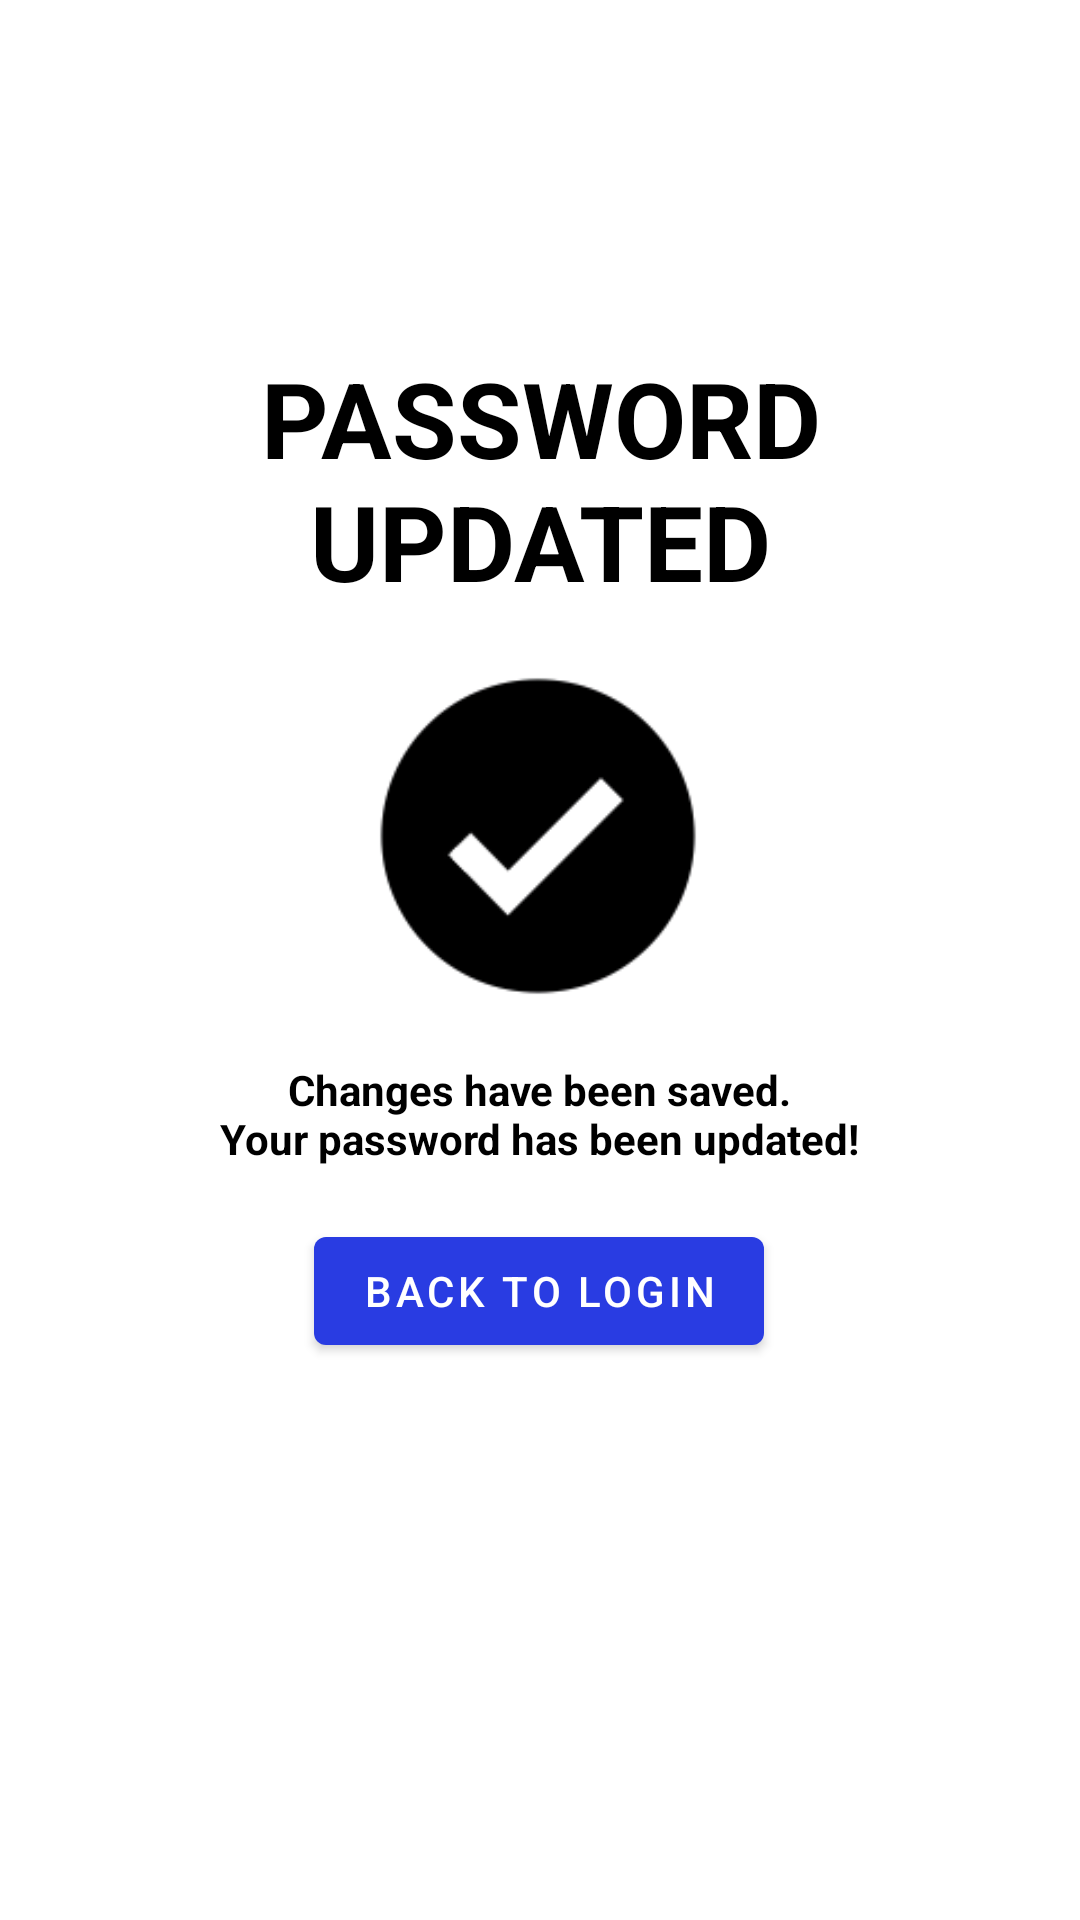

This screen was rendered from an Android layout file. Write that file and the resources it references.
<!-- AndroidManifest.xml: application theme Theme.IFind -->
<!-- res/layout/activity_password_updated.xml -->
<?xml version="1.0" encoding="utf-8"?>
<androidx.constraintlayout.widget.ConstraintLayout xmlns:android="http://schemas.android.com/apk/res/android"
    xmlns:app="http://schemas.android.com/apk/res-auto"
    xmlns:tools="http://schemas.android.com/tools"
    android:layout_width="match_parent"
    android:layout_height="match_parent"
    tools:context=".PasswordUpdated">

    <TextView
        android:id="@+id/passwordUpdatedtxt"
        android:layout_width="wrap_content"
        android:layout_height="wrap_content"
        android:layout_marginTop="116dp"
        android:text="@string/passupdateTxt"
        android:textAlignment="center"
        android:textColor="@color/black"
        android:textSize="35sp"
        android:textStyle="bold"
        app:layout_constraintEnd_toEndOf="parent"
        app:layout_constraintStart_toStartOf="parent"
        app:layout_constraintTop_toTopOf="parent" />

    <ImageView
        android:id="@+id/checkIcon"
        android:layout_width="150dp"
        android:layout_height="150dp"
        app:layout_constraintEnd_toEndOf="parent"
        app:layout_constraintHorizontal_bias="0.497"
        app:layout_constraintStart_toStartOf="parent"
        app:layout_constraintTop_toBottomOf="@+id/passwordUpdatedtxt"
        app:srcCompat="@drawable/check" />

    <TextView
        android:id="@+id/updatedpasstxt"
        android:layout_width="wrap_content"
        android:layout_height="wrap_content"
        android:text="@string/txtupdatepass"
        android:textAlignment="center"
        android:textColor="@color/black"
        android:textStyle="bold"
        app:layout_constraintEnd_toEndOf="parent"
        app:layout_constraintHorizontal_bias="0.498"
        app:layout_constraintStart_toStartOf="parent"
        app:layout_constraintTop_toBottomOf="@+id/checkIcon" />

    <Button
        android:id="@+id/logInBttn"
        android:layout_width="wrap_content"
        android:layout_height="wrap_content"
        android:layout_marginTop="8dp"
        android:text="@string/logIn"
        app:layout_constraintBottom_toBottomOf="parent"
        app:layout_constraintEnd_toEndOf="parent"
        app:layout_constraintHorizontal_bias="0.498"
        app:layout_constraintStart_toStartOf="parent"
        app:layout_constraintTop_toBottomOf="@+id/updatedpasstxt"
        app:layout_constraintVertical_bias="0.048" />
</androidx.constraintlayout.widget.ConstraintLayout>
<!-- resources referenced by this layout -->
<resources>
  <color name="black">#FF000000</color>
  <!-- drawable check: png bitmap (drawable, 4833 bytes) -->
  <string name="logIn">Back to login</string>
  <string name="passupdateTxt">PASSWORD\nUPDATED</string>
  <string name="txtupdatepass">Changes have been saved.\nYour password has been updated!</string>
  <style name="Theme.IFind" parent="Theme.MaterialComponents.DayNight.NoActionBar">
          
          <item name="colorPrimary">#293CE2</item>
          <item name="colorPrimaryVariant">@color/purple_700</item>
          <item name="colorOnPrimary">@color/white</item>
          
          <item name="colorSecondary">@color/teal_200</item>
          <item name="colorSecondaryVariant">@color/teal_700</item>
          <item name="colorOnSecondary">@color/black</item>
          
          <item name="android:statusBarColor">#293CE2</item>
          
      </style>
  <color name="purple_700">#FF3700B3</color>
  <color name="white">#FFFFFF</color>
  <color name="teal_200">#FF03DAC5</color>
  <color name="teal_700">#FF018786</color>
</resources>
